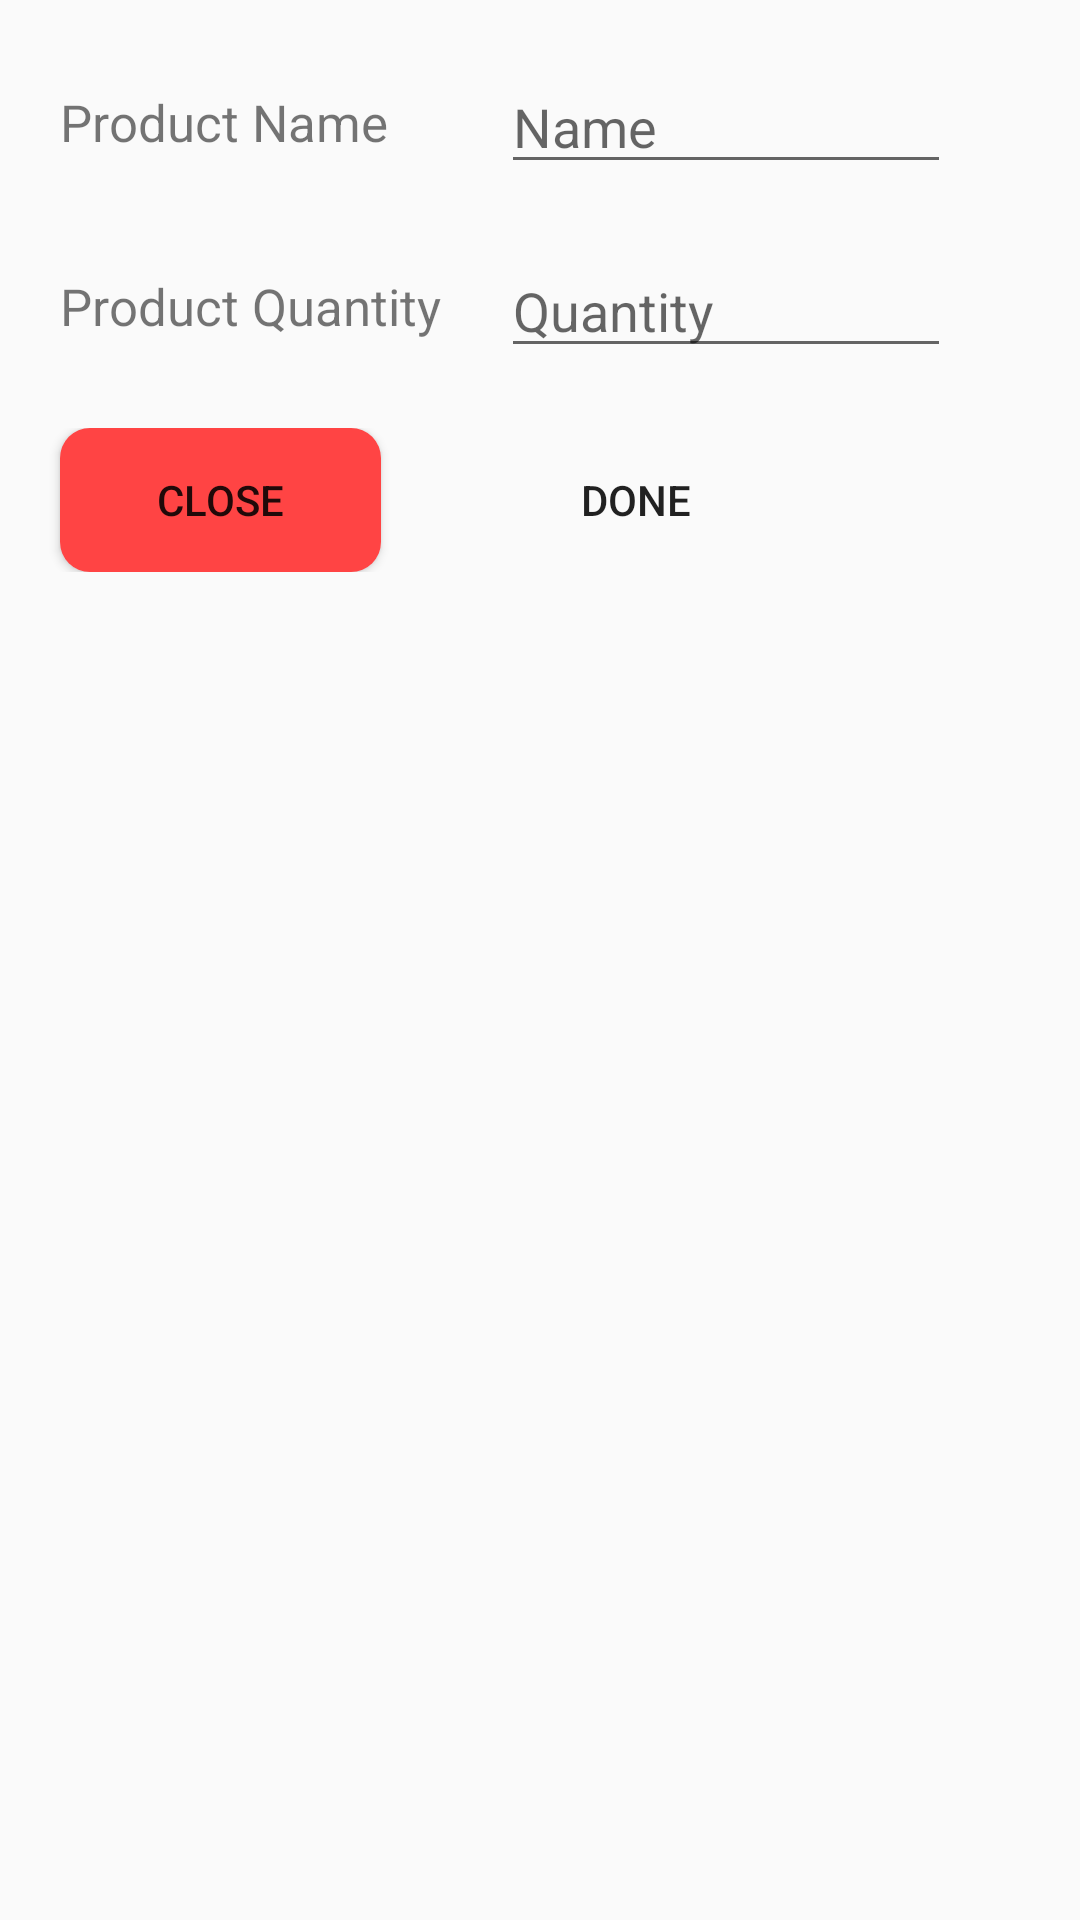

Layout XML and referenced resources for this Android screen:
<!-- AndroidManifest.xml: application theme AppTheme -->
<!-- res/layout/productdialog.xml -->
<?xml version="1.0" encoding="utf-8"?>
<TableLayout xmlns:android="http://schemas.android.com/apk/res/android"
    android:layout_width="match_parent" android:layout_height="match_parent"
    android:paddingBottom="20dp">

    <TableRow
        android:layout_width="match_parent"
        android:layout_height="match_parent"
        android:layout_marginLeft="20dp"
        android:layout_marginRight="20dp"
        android:layout_marginTop="20dp">

        <TextView
            android:text="Product Name"
            android:layout_width="match_parent"
            android:layout_height="match_parent"
            android:gravity="center_vertical"
            android:textSize="17sp" />

        <EditText
            android:layout_width="match_parent"
            android:layout_height="match_parent"
            android:inputType="textPersonName"
            android:hint="Name"
            android:layout_marginLeft="20dp"
            android:width="150dp"
            android:gravity="center_vertical"
            android:editable="false"
            android:focusable="false"
            android:id="@+id/productName" />
    </TableRow>

    <TableRow
        android:layout_width="match_parent"
        android:layout_height="match_parent"
        android:layout_marginLeft="20dp"
        android:layout_marginRight="20dp"
        android:layout_marginTop="20dp">

        <TextView
            android:text="Product Quantity"
            android:layout_width="match_parent"
            android:layout_height="match_parent"
            android:gravity="center_vertical"
            android:textSize="17sp" />

        <EditText
            android:layout_width="match_parent"
            android:layout_height="match_parent"
            android:inputType="number"
            android:hint="Quantity"
            android:layout_marginLeft="20dp"
            android:width="150dp"
            android:gravity="center_vertical"
            android:editable="false"
            android:id="@+id/productQty" />
    </TableRow>

    <TableRow
        android:layout_width="match_parent"
        android:layout_height="match_parent"
        android:layout_marginTop="20dp">

        <Button
            android:text="Close"
            android:layout_width="match_parent"
            android:layout_height="wrap_content"
            android:background="@drawable/roundbtnred"
            android:layout_marginLeft="20dp"
            android:id="@+id/buttonClose" />

        <Button
            android:text="@string/done"
            android:layout_width="match_parent"
            android:layout_height="wrap_content"
            android:background="@drawable/roundbtngreen"
            android:layout_marginLeft="20dp"
            android:layout_marginRight="20dp"
            android:id="@+id/buttonDone" />
    </TableRow>
</TableLayout>
<!-- resources referenced by this layout -->
<resources>
  <!-- drawable roundbtnred (drawable) -->
  <?xml version="1.0" encoding="utf-8"?>
  <shape xmlns:android="http://schemas.android.com/apk/res/android" android:shape="rectangle" android:padding="10dp">
      <solid android:color="@color/btnRed"/> 
      <corners
          android:bottomRightRadius="10dp"
          android:bottomLeftRadius="10dp"
          android:topLeftRadius="10dp"
          android:topRightRadius="10dp"/>
  </shape>
  <string name="done">Done</string>
  <style name="AppTheme" parent="Theme.AppCompat.Light.DarkActionBar">
          
          <item name="colorPrimary">@color/colorPrimary</item>
          <item name="colorPrimaryDark">@color/colorPrimaryDark</item>
          <item name="colorAccent">@color/colorAccent</item>
  
      </style>
  <color name="btnRed">#FF4444</color>
  <color name="colorPrimary">#0A51A1</color>
  <color name="colorPrimaryDark">#303F9F</color>
  <color name="colorAccent">#FF4081</color>
</resources>
